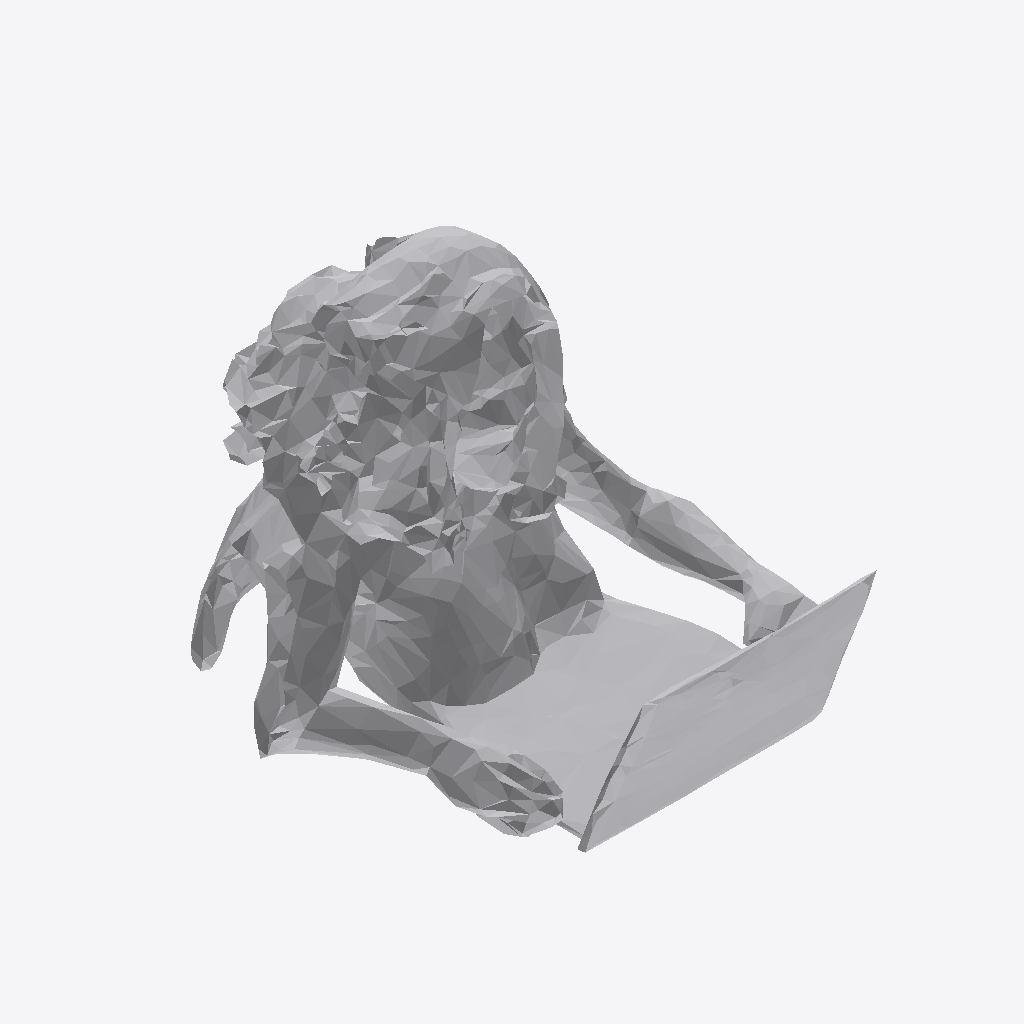
Isometric view of an IFC building model (IFC-SPF (STEP), schema IFC4, length unit metre), seen from the south-west, elements coloured by IFC class: 1 other element (light grey).
Extent 0.764 m × 0.962 m × 0.660 m (x, y, z). Storeys (1): Ground Floor at 0.00 m. Elements (1): 1 IfcFurniture.

HEADER;
FILE_DESCRIPTION(('ViewDefinition [CoordinationView]'),'2;1');
FILE_NAME('','2026-07-12T08:33:05',(''),(''),'IfcOpenShell 0.8.0','IfcOpenShell 0.8.0','');
FILE_SCHEMA(('IFC4'));
ENDSEC;
DATA;
#17=IFCPROJECT('2HyJFfwZ1AIhG6DGFShArK',#5,'Office Project',$,$,$,$,(#15),#10);
#20=IFCSITE('3hQcPRZgj1EAyCh_isP0a8',#5,'Site',$,$,#19,$,$,.ELEMENT.,$,$,$,$,$);
#22=IFCBUILDING('0bSqnqxQzByPbyDVy1624I',#5,'Building',$,$,#21,$,$,.ELEMENT.,$,$,$);
#24=IFCBUILDINGSTOREY('3O$egyNrP6VgCE7nz_uvDo',#5,'Ground Floor',$,$,#23,$,$,.ELEMENT.,0.0);
#35=IFCFURNITURE('2uH$P$oFH2rf9HLtO$gW8F',#5,'list11_laptop',$,$,#34,#31,$,$);
ENDSEC;
